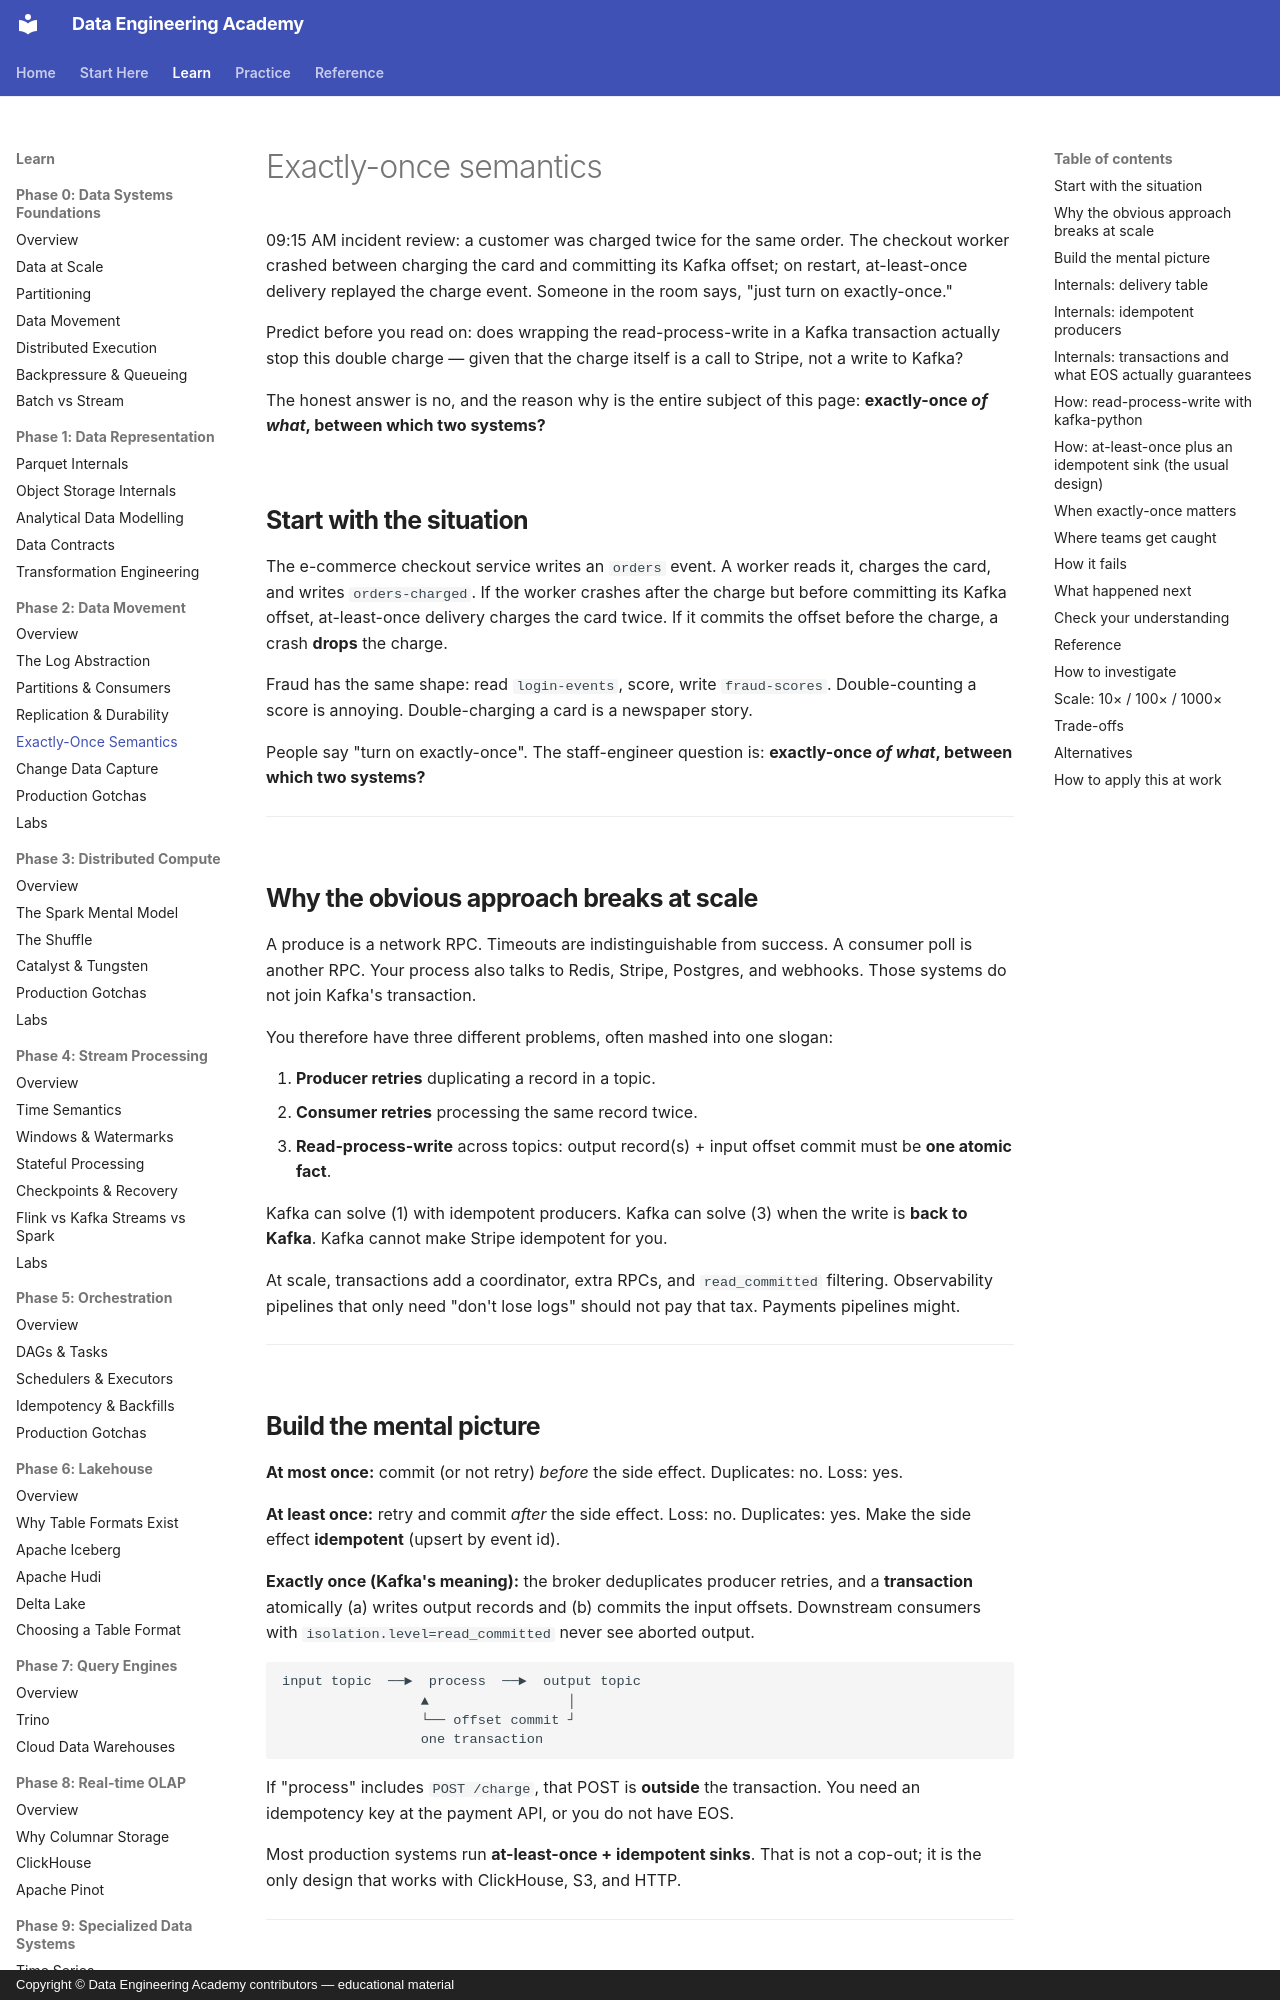

repository: sanketn26/data-engineering · page: kafka/exactly-once/index.html · generator: mkdocs · copyright: Copyright © Data Engineering Academy contributors — educational material

---
description: Why turning on Kafka exactly-once semantics doesn't stop a double charge to Stripe, and what actually guarantees atomicity.
---

# Exactly-once semantics

09:15 AM incident review: a customer was charged twice for the same order. The checkout worker crashed between charging the card and committing its Kafka offset; on restart, at-least-once delivery replayed the charge event. Someone in the room says, "just turn on exactly-once."

Predict before you read on: does wrapping the read-process-write in a Kafka transaction actually stop this double charge — given that the charge itself is a call to Stripe, not a write to Kafka?

The honest answer is no, and the reason why is the entire subject of this page: **exactly-once *of what*, between which two systems?**

## Start with the situation { #use-case }

The e-commerce checkout service writes an `orders` event. A worker reads it, charges the card, and writes `orders-charged`. If the worker crashes after the charge but before committing its Kafka offset, at-least-once delivery charges the card twice. If it commits the offset before the charge, a crash **drops** the charge.

Fraud has the same shape: read `login-events`, score, write `fraud-scores`. Double-counting a score is annoying. Double-charging a card is a newspaper story.

People say "turn on exactly-once". The staff-engineer question is: **exactly-once *of what*, between which two systems?**

---

## Why the obvious approach breaks at scale { #why-this-is-hard-at-scale }

A produce is a network RPC. Timeouts are indistinguishable from success. A consumer poll is another RPC. Your process also talks to Redis, Stripe, Postgres, and webhooks. Those systems do not join Kafka's transaction.

You therefore have three different problems, often mashed into one slogan:

1. **Producer retries** duplicating a record in a topic.
2. **Consumer retries** processing the same record twice.
3. **Read-process-write** across topics: output record(s) + input offset commit must be **one atomic fact**.

Kafka can solve (1) with idempotent producers. Kafka can solve (3) when the write is **back to Kafka**. Kafka cannot make Stripe idempotent for you.

At scale, transactions add a coordinator, extra RPCs, and `read_committed` filtering. Observability pipelines that only need "don't lose logs" should not pay that tax. Payments pipelines might.

---
